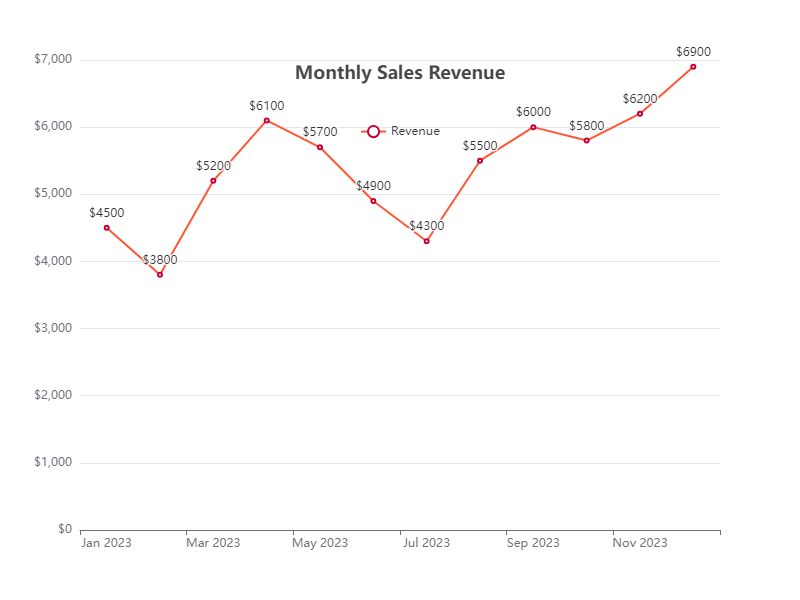

Source data for this figure (header and first rows):
Month, Revenue
Jan, 4500
Feb, 3800
Mar, 5200
Apr, 6100
May, 5700
Jun, 4900
Jul, 4300
Aug, 5500
Sep, 6000
Oct, 5800
Nov, 6200
Dec, 6900
